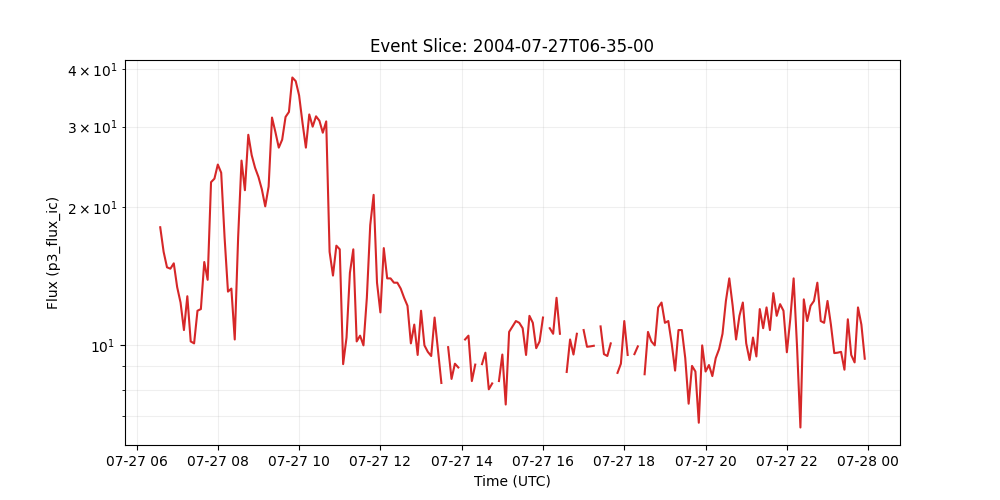

Data behind this chart, as committed beside it:
time_tag, p3_flux_ic
2004-07-27 06:35:00, 18.1
2004-07-27 06:40:00, 16.0
2004-07-27 06:45:00, 14.8
2004-07-27 06:50:00, 14.7
2004-07-27 06:55:00, 15.1
2004-07-27 07:00:00, 13.4
2004-07-27 07:05:00, 12.4
2004-07-27 07:10:00, 10.8
2004-07-27 07:15:00, 12.8
2004-07-27 07:20:00, 10.2
2004-07-27 07:25:00, 10.1
2004-07-27 07:30:00, 11.9
2004-07-27 07:35:00, 12.0
2004-07-27 07:40:00, 15.2
2004-07-27 07:45:00, 13.9
2004-07-27 07:50:00, 22.7
2004-07-27 07:55:00, 23.1
2004-07-27 08:00:00, 24.8
2004-07-27 08:05:00, 23.8
2004-07-27 08:10:00, 17.2
2004-07-27 08:15:00, 13.1
2004-07-27 08:20:00, 13.3
2004-07-27 08:25:00, 10.3
2004-07-27 08:30:00, 17.2
2004-07-27 08:35:00, 25.3
2004-07-27 08:40:00, 21.8
2004-07-27 08:45:00, 28.8
2004-07-27 08:50:00, 26.0
2004-07-27 08:55:00, 24.4
2004-07-27 09:00:00, 23.3
2004-07-27 09:05:00, 21.9
2004-07-27 09:10:00, 20.1
2004-07-27 09:15:00, 22.2
2004-07-27 09:20:00, 31.4
2004-07-27 09:25:00, 29.2
2004-07-27 09:30:00, 27.0
2004-07-27 09:35:00, 28.1
2004-07-27 09:40:00, 31.5
2004-07-27 09:45:00, 32.3
2004-07-27 09:50:00, 38.4
2004-07-27 09:55:00, 37.7
2004-07-27 10:00:00, 35.1
2004-07-27 10:05:00, 30.6
2004-07-27 10:10:00, 27.0
2004-07-27 10:15:00, 31.9
2004-07-27 10:20:00, 30.0
2004-07-27 10:25:00, 31.6
2004-07-27 10:30:00, 30.9
2004-07-27 10:35:00, 29.1
2004-07-27 10:40:00, 30.8
2004-07-27 10:45:00, 16.0
2004-07-27 10:50:00, 14.2
2004-07-27 10:55:00, 16.5
2004-07-27 11:00:00, 16.2
2004-07-27 11:05:00, 9.1
2004-07-27 11:10:00, 10.4
2004-07-27 11:15:00, 14.4
2004-07-27 11:20:00, 16.2
2004-07-27 11:25:00, 10.2
2004-07-27 11:30:00, 10.5
... 149 more rows
